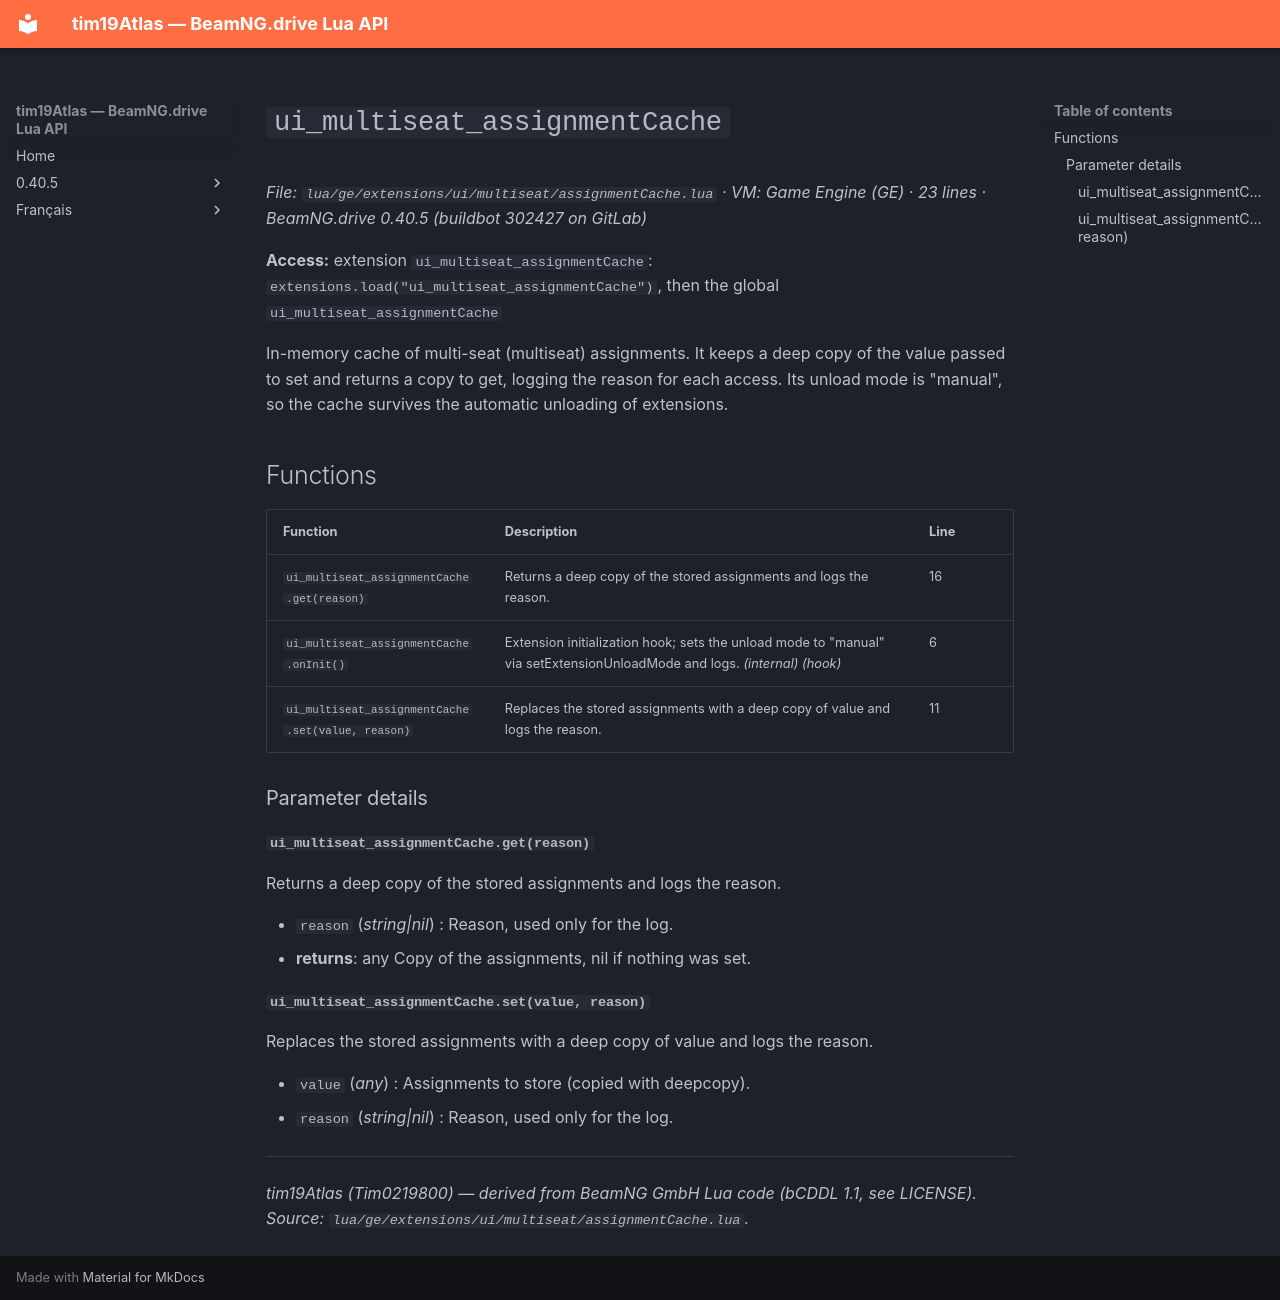

repository: Tim0219800/beamng-lua-atlas · page: 0.40.5/ge/extensions/ui/multiseat/assignmentCache.html · generator: mkdocs

# `ui_multiseat_assignmentCache`

*File: `lua/ge/extensions/ui/multiseat/assignmentCache.lua` · VM: Game Engine (GE) · 23 lines · BeamNG.drive 0.40.5 (buildbot 302427 on GitLab)*

**Access:** extension `ui_multiseat_assignmentCache`: `extensions.load("ui_multiseat_assignmentCache")`, then the global `ui_multiseat_assignmentCache`

In-memory cache of multi-seat (multiseat) assignments. It keeps a deep copy of the value passed to set and returns a copy to get, logging the reason for each access. Its unload mode is "manual", so the cache survives the automatic unloading of extensions.

## Functions

| Function | Description | Line |
|---|---|---|
| `ui_multiseat_assignmentCache.get(reason)` | Returns a deep copy of the stored assignments and logs the reason. | 16 |
| `ui_multiseat_assignmentCache.onInit()` | Extension initialization hook; sets the unload mode to "manual" via setExtensionUnloadMode and logs. *(internal)* *(hook)* | 6 |
| `ui_multiseat_assignmentCache.set(value, reason)` | Replaces the stored assignments with a deep copy of value and logs the reason. | 11 |

### Parameter details

#### `ui_multiseat_assignmentCache.get(reason)`

Returns a deep copy of the stored assignments and logs the reason.

- `reason` (*string|nil*) : Reason, used only for the log.
- **returns**: any Copy of the assignments, nil if nothing was set.

#### `ui_multiseat_assignmentCache.set(value, reason)`

Replaces the stored assignments with a deep copy of value and logs the reason.

- `value` (*any*) : Assignments to store (copied with deepcopy).
- `reason` (*string|nil*) : Reason, used only for the log.

---
*tim19Atlas (Tim0219800) — derived from BeamNG GmbH Lua code (bCDDL 1.1, see LICENSE). Source: `lua/ge/extensions/ui/multiseat/assignmentCache.lua`.*
